Run: headless pygame with SDL's dummy video driver; simulated clock (each Clock.tick advances the game by its frame time, no real sleeping); random seed 0; keys injected as events and as key.get_pressed() state; no mouse input.
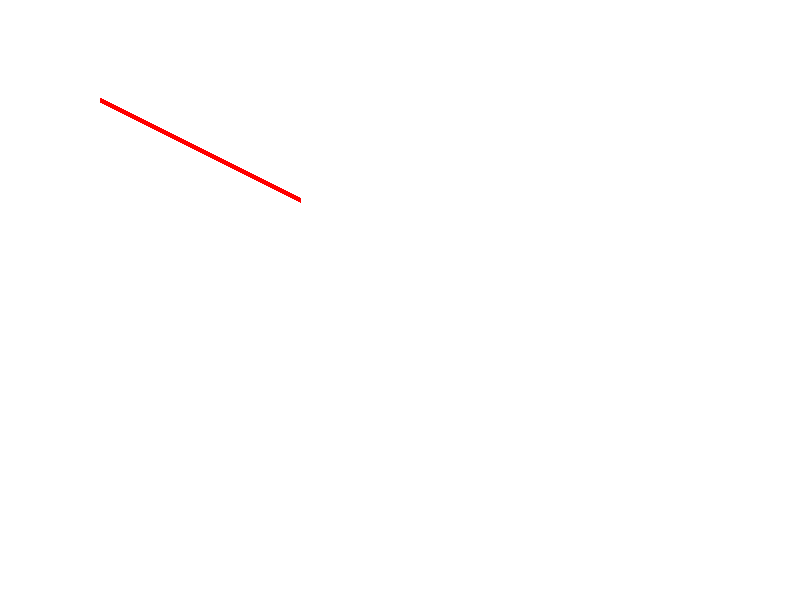
Frame 1 of 4 · flips 1–60 · no input
Frame 2 of 4 · flips 61–180 · tapped SPACE, RETURN · held RIGHT (→), D · screen unchanged from frame 1, image omitted
Frame 3 of 4 · flips 181–300 · held DOWN (↓), S · screen unchanged from frame 2, image omitted
Frame 4 of 4 · flips 301–420 · held LEFT (←), A, UP (↑), W · screen unchanged from frame 3, image omitted

The pygame program that drew these frames:

import pygame
import sys

# Create width and height constants
WINDOW_WIDTH = 800
WINDOW_HEIGHT = 600

# Initialise all the pygame modules
pygame.init()

# Create a game window
game_window = pygame.display.set_mode((WINDOW_WIDTH, WINDOW_HEIGHT))

# Set title
pygame.display.set_caption("UKDevGuy tutorial")

game_running = True

# Game loop
while game_running:
    # Loop through all active events
    for event in pygame.event.get():
        # Close the program if the user presses the 'X'
        if event.type == pygame.QUIT:
            game_running = False

    # Content here
    # Clear screen
    game_window.fill((255,255,255))
    # Draw a line
    pygame.draw.line(game_window, (255,0,0), (100, 100), (300, 200), 5)
    # Update our display
    pygame.display.update()
    

# Uninitialize all pygame modules and quit the program
pygame.quit()
sys.exit()
